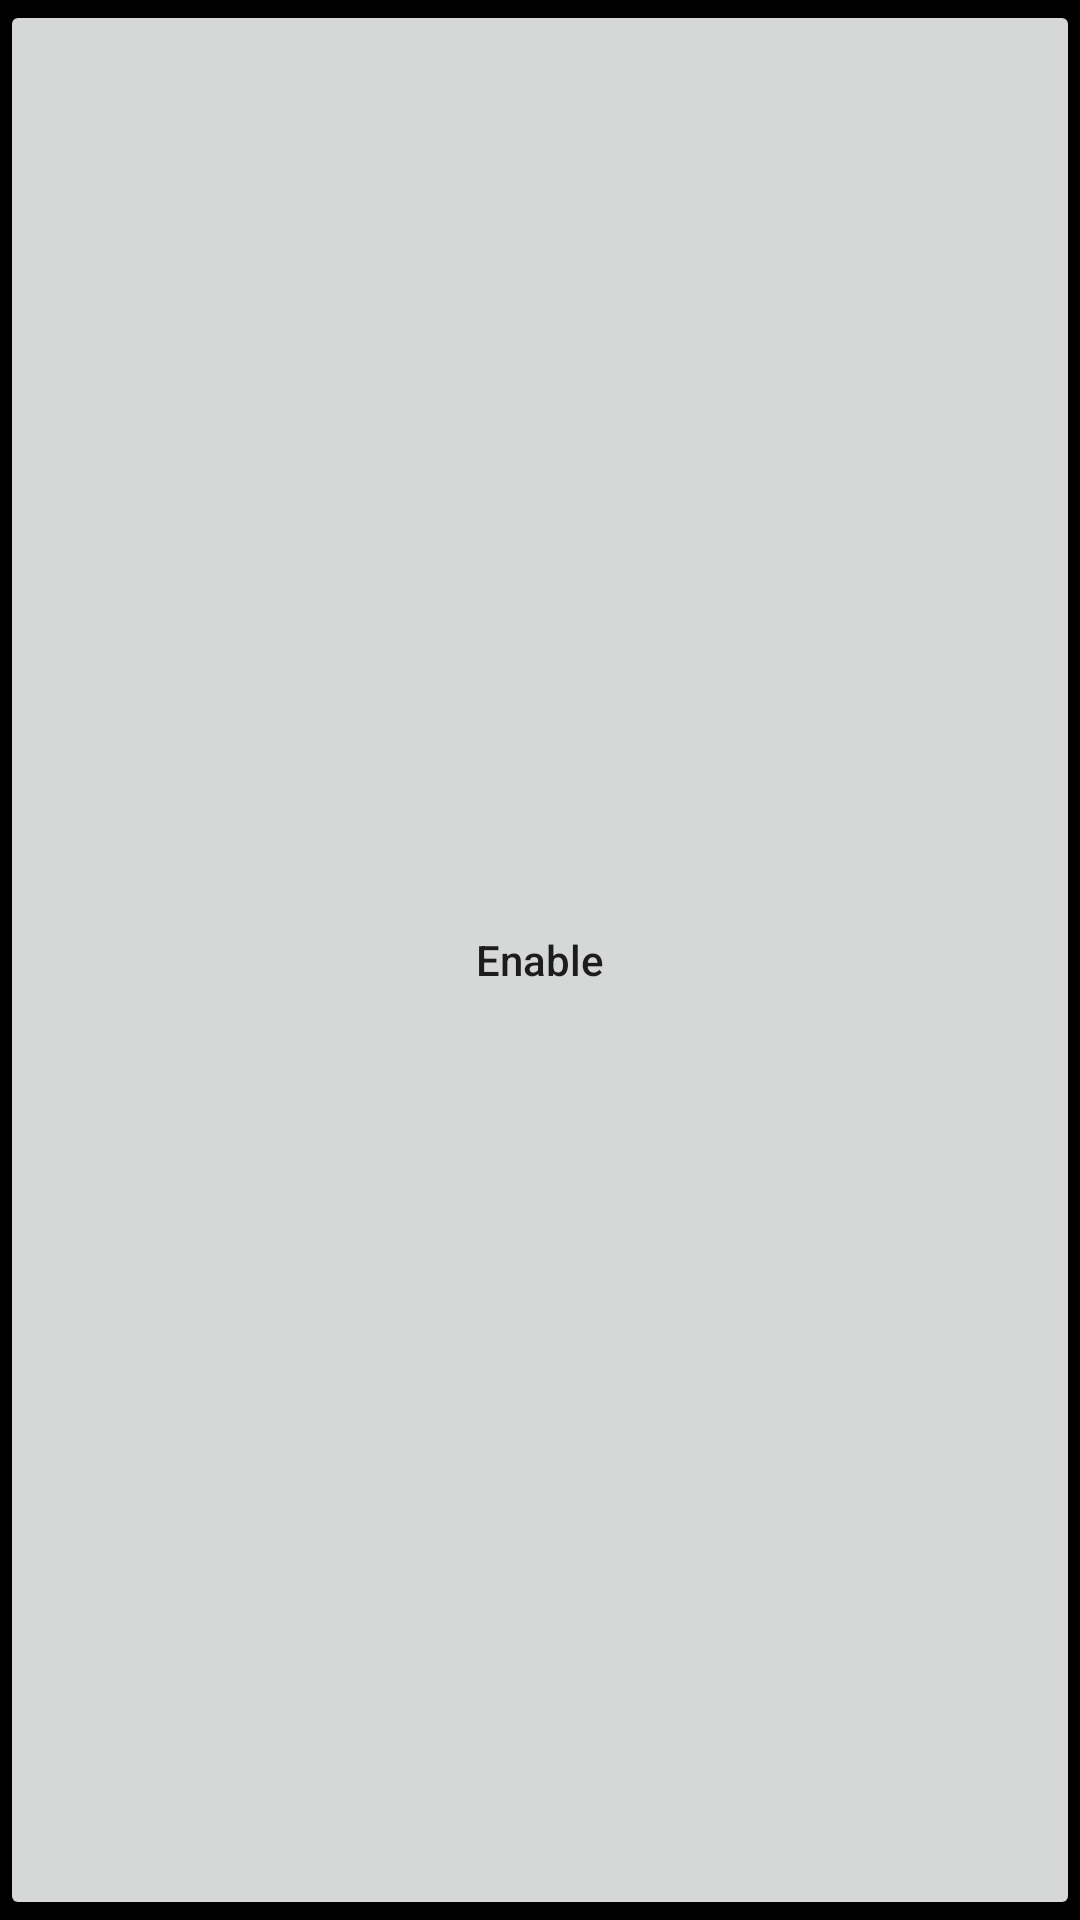

This screen was rendered from an Android layout file. Write that file and the resources it references.
<!-- AndroidManifest.xml: application theme Theme.YakBrowser -->
<!-- res/layout/preference_permission_button.xml -->
<?xml version="1.0" encoding="utf-8"?>
<Button xmlns:android="http://schemas.android.com/apk/res/android"
    android:id="@+id/notificationPermissionButton"
    android:layout_width="wrap_content"
    android:layout_height="wrap_content"
    android:layout_marginStart="12dp"
    android:minWidth="88dp"
    android:minHeight="48dp"
    android:textAllCaps="false"
    android:text="@string/notification_permission_enable" />
<!-- resources referenced by this layout -->
<resources>
  <string name="notification_permission_enable">Enable</string>
  <style name="Theme.YakBrowser" parent="Theme.AppCompat.DayNight.NoActionBar">
          <item name="android:windowBackground">@android:color/black</item>
          <item name="android:statusBarColor">@android:color/transparent</item>
          <item name="android:navigationBarColor">@android:color/transparent</item>
          <item name="android:windowLightStatusBar">false</item>
      </style>
</resources>
